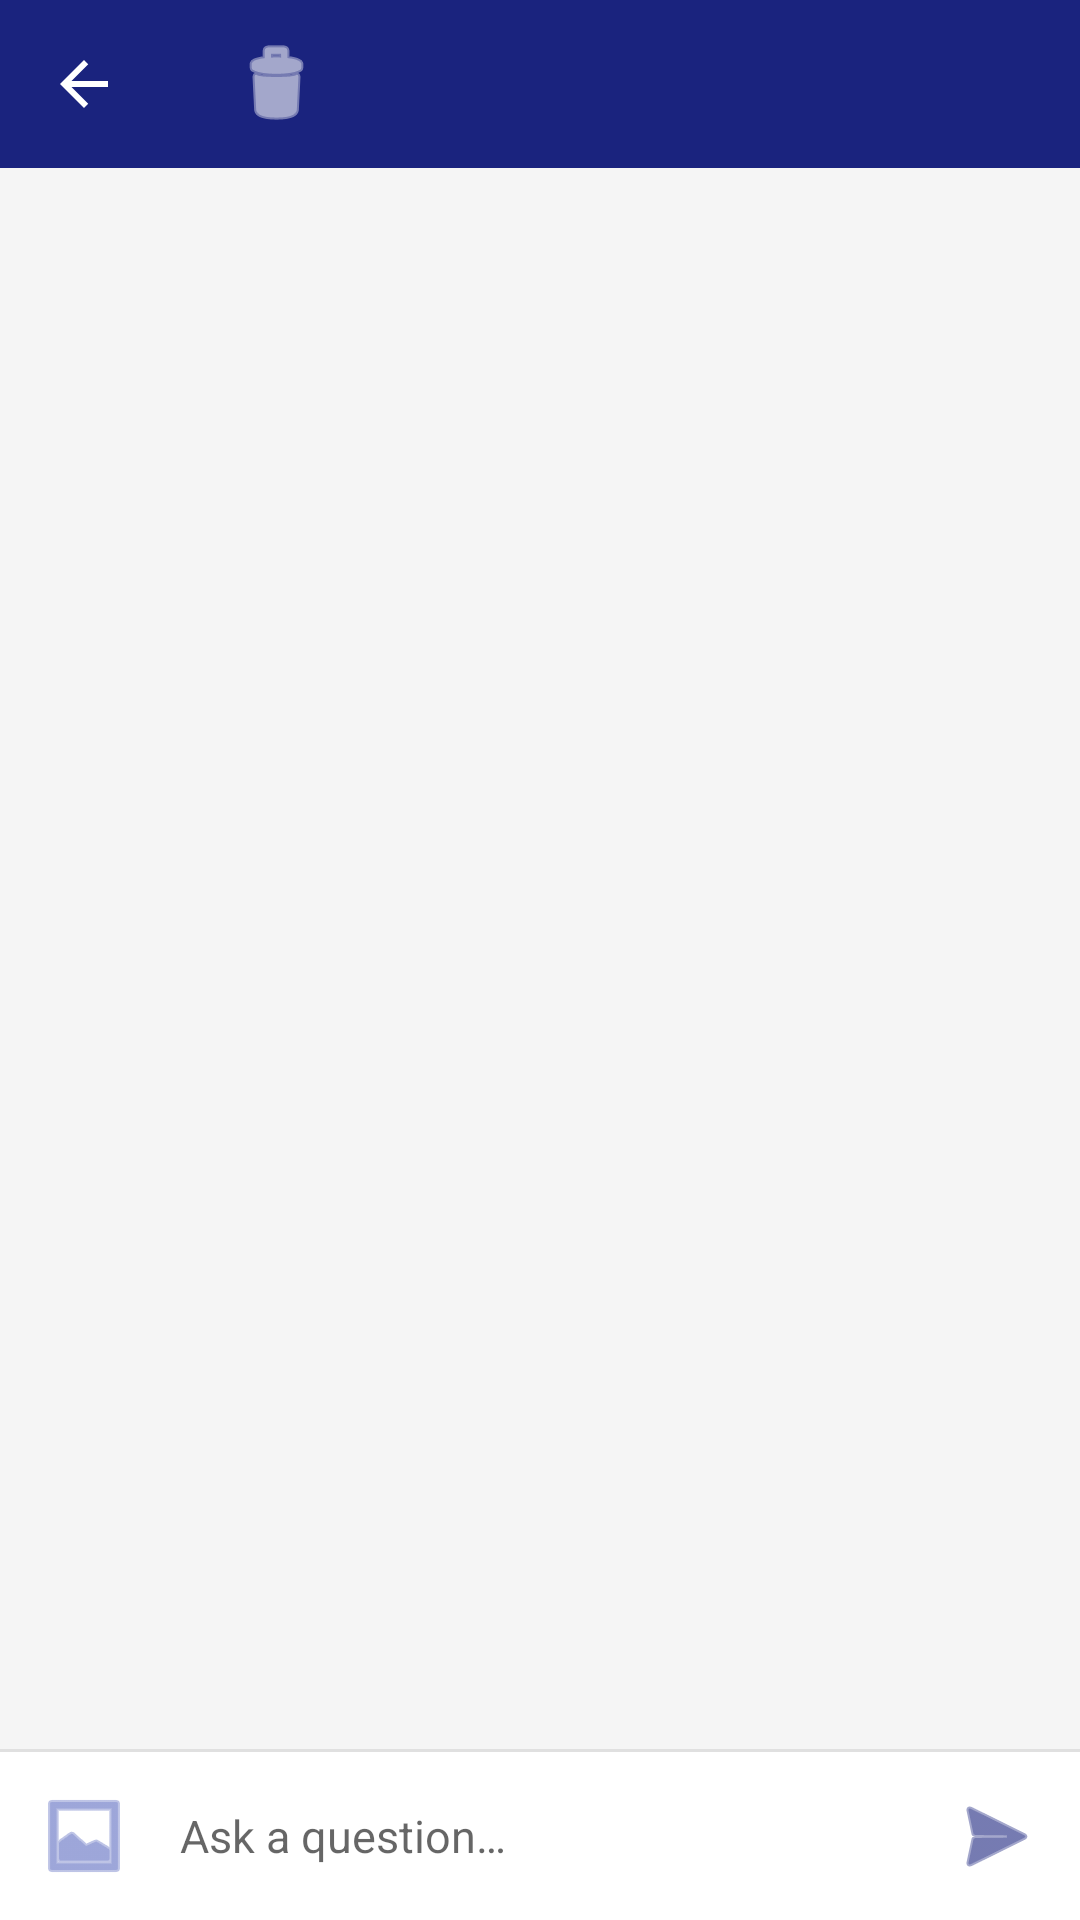

Produce the Android XML layout that renders to this screen, including the resource entries it uses.
<!-- AndroidManifest.xml: application theme Theme.VLM_Assistant -->
<!-- res/layout/activity_vlm_chat.xml -->
<?xml version="1.0" encoding="utf-8"?>
<LinearLayout
    xmlns:android="http://schemas.android.com/apk/res/android"
    xmlns:app="http://schemas.android.com/apk/res-auto"
    android:id="@+id/main"
    android:layout_width="match_parent"
    android:layout_height="match_parent"
    android:orientation="vertical"
    android:background="@color/colorSurface">

    
    <com.google.android.material.appbar.AppBarLayout
        android:layout_width="match_parent"
        android:layout_height="wrap_content"
        android:theme="@style/ThemeOverlay.MaterialComponents.Dark.ActionBar">

        <androidx.appcompat.widget.Toolbar
            android:id="@+id/toolbar"
            android:layout_width="match_parent"
            android:layout_height="?attr/actionBarSize"
            android:background="@color/toolbar_bg"
            app:navigationIcon="@drawable/ic_arrow_back"
            app:navigationContentDescription="@string/back">

            <TextView
                android:layout_width="0dp"
                android:layout_height="wrap_content"
                android:layout_weight="1"
                android:text="@string/vlm_chat_title"
                android:textSize="18sp"
                android:textStyle="bold"
                android:textColor="@color/white"
                android:layout_marginStart="8dp" />

            <ImageButton
                android:id="@+id/btnClearCache"
                android:layout_width="40dp"
                android:layout_height="40dp"
                android:src="@android:drawable/ic_menu_delete"
                android:background="?attr/selectableItemBackgroundBorderless"
                android:tint="@color/white"
                android:contentDescription="@string/clear_chat"
                android:layout_marginEnd="8dp" />

        </androidx.appcompat.widget.Toolbar>
    </com.google.android.material.appbar.AppBarLayout>

    
    <androidx.recyclerview.widget.RecyclerView
        android:id="@+id/recyclerViewChat"
        android:layout_width="match_parent"
        android:layout_height="0dp"
        android:layout_weight="1"
        android:clipToPadding="false"
        android:paddingTop="8dp"
        android:paddingBottom="8dp"
        android:scrollbars="vertical" />

    
    <View
        android:layout_width="match_parent"
        android:layout_height="1dp"
        android:background="@color/divider" />

    
    <LinearLayout
        android:id="@+id/layoutImagePreview"
        android:layout_width="match_parent"
        android:layout_height="wrap_content"
        android:orientation="horizontal"
        android:padding="8dp"
        android:background="@color/white"
        android:gravity="center_vertical"
        android:visibility="gone">

        <androidx.cardview.widget.CardView
            xmlns:app="http://schemas.android.com/apk/res-auto"
            android:layout_width="72dp"
            android:layout_height="72dp"
            app:cardCornerRadius="10dp"
            app:cardElevation="2dp">

            <ImageView
                android:id="@+id/ivPreview"
                android:layout_width="match_parent"
                android:layout_height="match_parent"
                android:scaleType="centerCrop" />

        </androidx.cardview.widget.CardView>

        <LinearLayout
            android:layout_width="0dp"
            android:layout_height="wrap_content"
            android:layout_weight="1"
            android:orientation="vertical"
            android:gravity="center_vertical"
            android:paddingStart="12dp">

            <TextView
                android:layout_width="wrap_content"
                android:layout_height="wrap_content"
                android:text="@string/image_attached"
                android:textStyle="bold"
                android:textSize="13sp"
                android:textColor="@color/colorPrimary" />

            <TextView
                android:id="@+id/tvImageName"
                android:layout_width="wrap_content"
                android:layout_height="wrap_content"
                android:textSize="11sp"
                android:textColor="@color/colorOnSurface"
                android:alpha="0.7"
                android:maxLines="1"
                android:ellipsize="end" />

        </LinearLayout>

        <ImageButton
            android:id="@+id/btnRemoveImage"
            android:layout_width="32dp"
            android:layout_height="32dp"
            android:src="@android:drawable/ic_menu_close_clear_cancel"
            android:background="?attr/selectableItemBackgroundBorderless"
            android:layout_gravity="center_vertical"
            android:tint="@color/colorOnSurface"
            android:contentDescription="Remove image" />

    </LinearLayout>

    
    <LinearLayout
        android:id="@+id/layoutInputBar"
        android:layout_width="match_parent"
        android:layout_height="wrap_content"
        android:orientation="horizontal"
        android:padding="8dp"
        android:gravity="center_vertical"
        android:background="@color/input_bg">

        
        <ImageButton
            android:id="@+id/btnAttachImage"
            android:layout_width="40dp"
            android:layout_height="40dp"
            android:src="@android:drawable/ic_menu_gallery"
            android:background="?attr/selectableItemBackgroundBorderless"
            android:tint="@color/colorAccent"
            android:contentDescription="@string/attach_image" />

        
        <EditText
            android:id="@+id/etInput"
            android:layout_width="0dp"
            android:layout_height="wrap_content"
            android:layout_weight="1"
            android:layout_marginStart="4dp"
            android:layout_marginEnd="4dp"
            android:hint="@string/chat_hint"
            android:maxLines="4"
            android:inputType="textMultiLine|textCapSentences"
            android:background="@null"
            android:textSize="15sp"
            android:textColor="@color/colorOnSurface"
            android:paddingStart="8dp"
            android:paddingEnd="8dp" />

        
        <ImageButton
            android:id="@+id/btnSend"
            android:layout_width="40dp"
            android:layout_height="40dp"
            android:src="@android:drawable/ic_menu_send"
            android:background="?attr/selectableItemBackgroundBorderless"
            android:tint="@color/colorPrimary"
            android:contentDescription="@string/send" />

    </LinearLayout>

</LinearLayout>
<!-- resources referenced by this layout -->
<resources>
  <color name="colorAccent">#5C6BC0</color>
  <color name="colorOnSurface">#212121</color>
  <color name="colorPrimary">#1A237E</color>
  <color name="colorSurface">#F5F5F5</color>
  <color name="divider">#E0E0E0</color>
  <color name="input_bg">#FFFFFF</color>
  <color name="toolbar_bg">#1A237E</color>
  <color name="white">#FFFFFF</color>
  <!-- drawable ic_arrow_back (drawable) -->
  <?xml version="1.0" encoding="utf-8"?>
  <vector xmlns:android="http://schemas.android.com/apk/res/android"
      android:width="24dp"
      android:height="24dp"
      android:viewportWidth="24"
      android:viewportHeight="24">
      <path
          android:fillColor="#FFFFFF"
          android:pathData="M20,11H7.83l5.59,-5.59L12,4l-8,8 8,8 1.41,-1.41L7.83,13H20v-2z" />
  </vector>
  <string name="attach_image">Attach image</string>
  <string name="back">Back</string>
  <string name="chat_hint">Ask a question…</string>
  <string name="clear_chat">Clear chat</string>
  <string name="image_attached">Image attached</string>
  <string name="send">Send</string>
  <string name="vlm_chat_title">VLM Chat</string>
  <style name="Theme.VLM_Assistant" parent="Theme.MaterialComponents.DayNight.NoActionBar">
          <item name="colorPrimary">@color/colorPrimary</item>
          <item name="colorPrimaryDark">@color/colorPrimaryDark</item>
          <item name="colorAccent">@color/colorAccent</item>
          <item name="android:windowBackground">@color/colorSurface</item>
      </style>
  <color name="colorPrimaryDark">#0D1257</color>
</resources>
